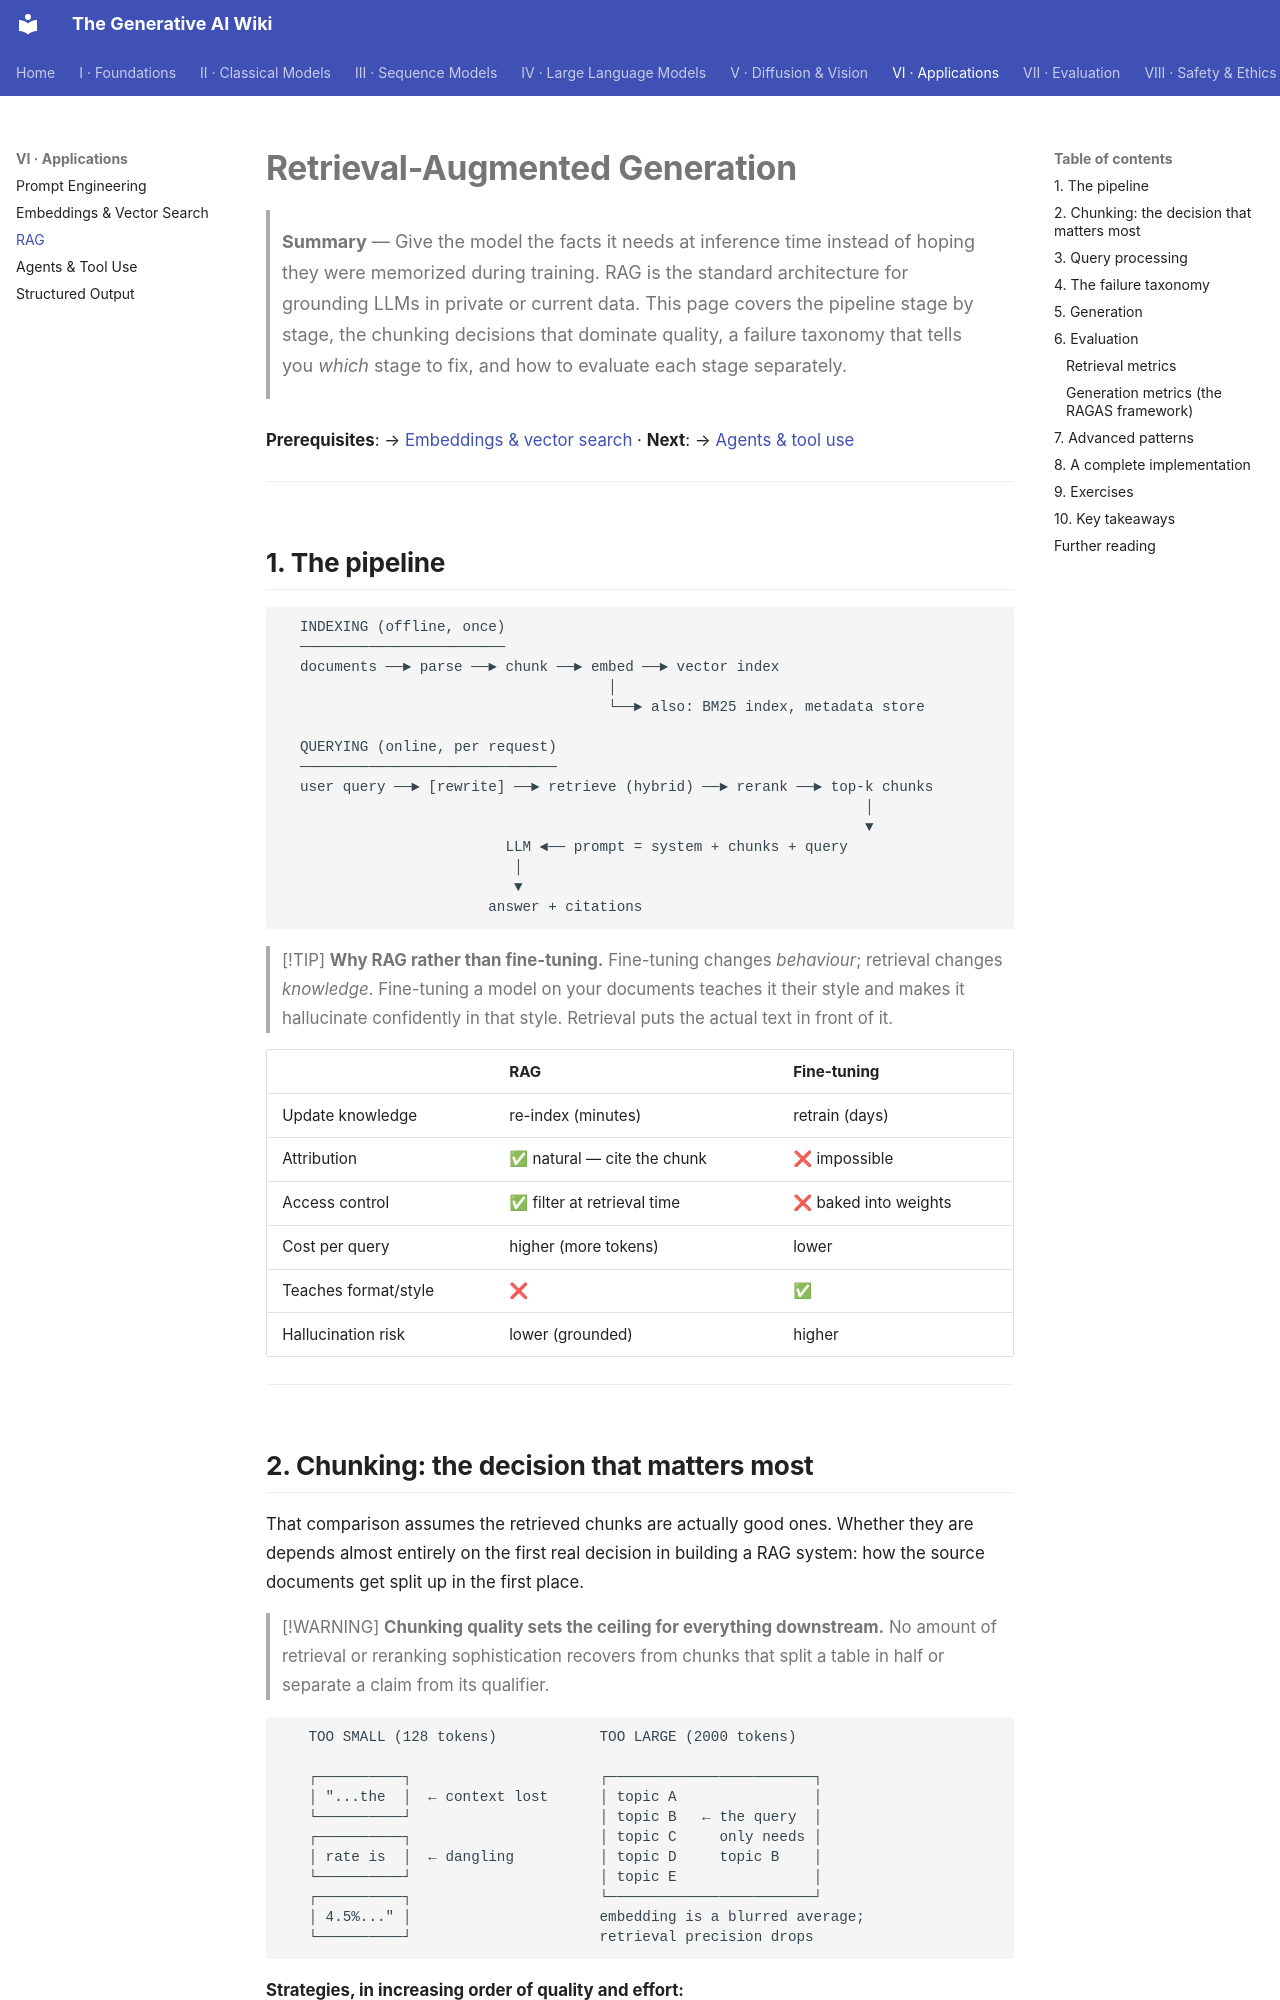

repository: Kirito-Excalibur/GenerativeAIDocs · page: 06-applications/03-rag/index.html · generator: mkdocs

# Retrieval-Augmented Generation

> **Summary** — Give the model the facts it needs at inference time instead of hoping they were
> memorized during training. RAG is the standard architecture for grounding LLMs in private or
> current data. This page covers the pipeline stage by stage, the chunking decisions that dominate
> quality, a failure taxonomy that tells you *which* stage to fix, and how to evaluate each stage
> separately.

**Prerequisites**: → [Embeddings & vector search](02-embeddings-and-vector-search.md) · **Next**: → [Agents & tool use](04-agents-and-tool-use.md)

---

## 1. The pipeline

```
  INDEXING (offline, once)
  ────────────────────────
  documents ──► parse ──► chunk ──► embed ──► vector index
                                      │
                                      └──► also: BM25 index, metadata store

  QUERYING (online, per request)
  ──────────────────────────────
  user query ──► [rewrite] ──► retrieve (hybrid) ──► rerank ──► top-k chunks
                                                                    │
                                                                    ▼
                          LLM ◄── prompt = system + chunks + query
                           │
                           ▼
                        answer + citations
```

> [!TIP]
> **Why RAG rather than fine-tuning.** Fine-tuning changes *behaviour*; retrieval changes
> *knowledge*. Fine-tuning a model on your documents teaches it their style and makes it hallucinate
> confidently in that style. Retrieval puts the actual text in front of it.

| | RAG | Fine-tuning |
|---|---|---|
| Update knowledge | re-index (minutes) | retrain (days) |
| Attribution | ✅ natural — cite the chunk | ❌ impossible |
| Access control | ✅ filter at retrieval time | ❌ baked into weights |
| Cost per query | higher (more tokens) | lower |
| Teaches format/style | ❌ | ✅ |
| Hallucination risk | lower (grounded) | higher |

---
